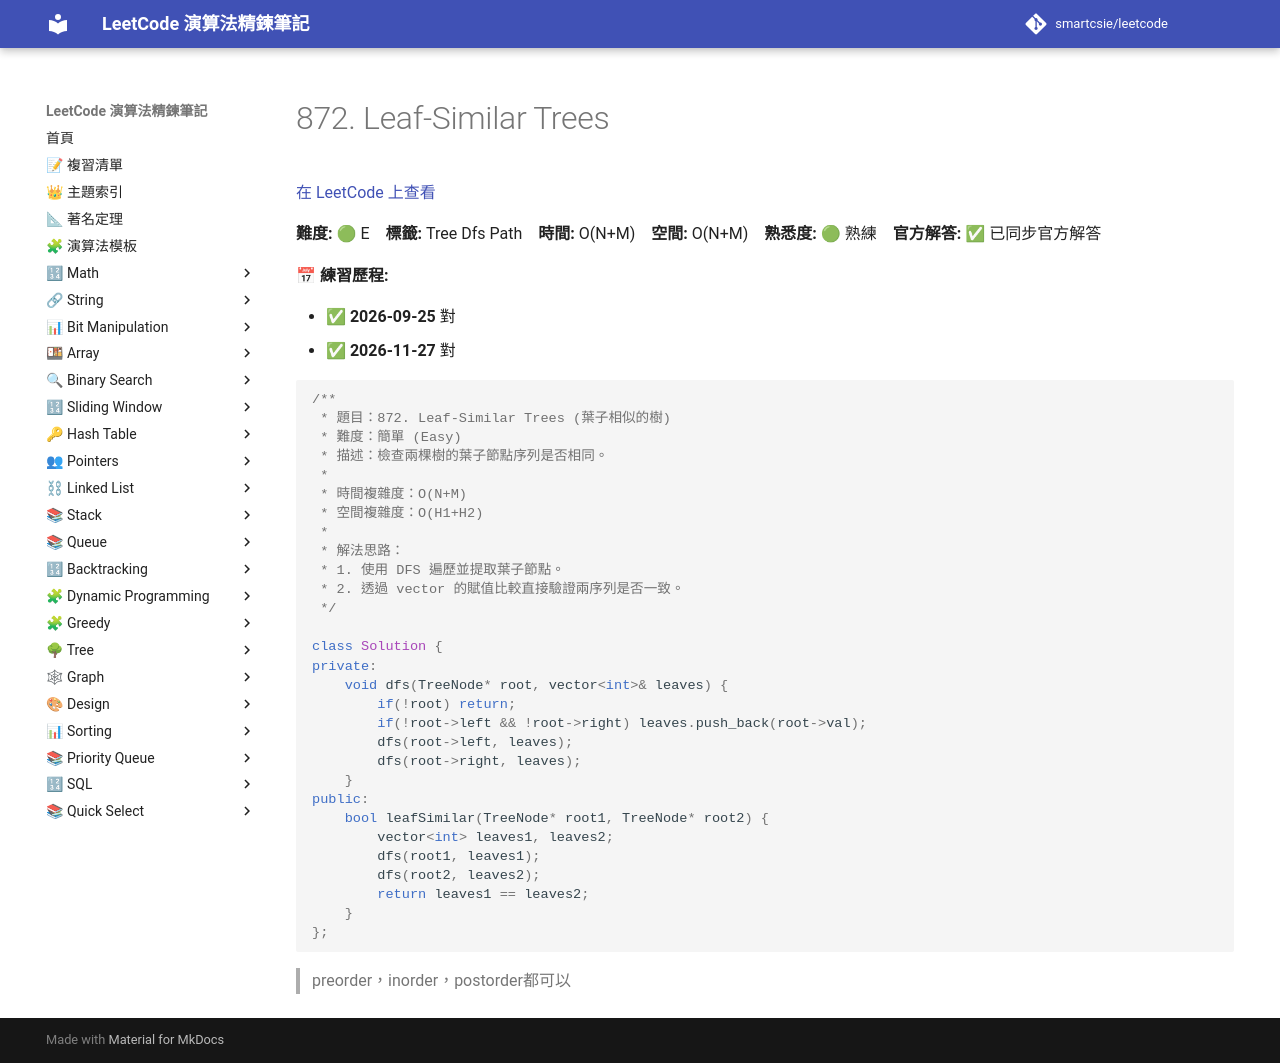

repository: smartcsie/leetcode · page: problems/0872/index.html · generator: mkdocs

# 872. Leaf-Similar Trees

[在 LeetCode 上查看](https://leetcode.com/problems/leaf-similar-trees)

**難度:** 🟢 E　**標籤:** Tree Dfs Path　**時間:** O(N+M)　**空間:** O(N+M)　**熟悉度:** 🟢 熟練　**官方解答:** ✅ 已同步官方解答

**📅 練習歷程:**

- ✅ **2026-09-25** 對
- ✅ **2026-11-27** 對

```cpp
/**
 * 題目：872. Leaf-Similar Trees (葉子相似的樹)
 * 難度：簡單 (Easy)
 * 描述：檢查兩棵樹的葉子節點序列是否相同。
 *
 * 時間複雜度：O(N+M)
 * 空間複雜度：O(H1+H2)
 *
 * 解法思路：
 * 1. 使用 DFS 遍歷並提取葉子節點。
 * 2. 透過 vector 的賦值比較直接驗證兩序列是否一致。
 */

class Solution {
private:
    void dfs(TreeNode* root, vector<int>& leaves) {
        if(!root) return;
        if(!root->left && !root->right) leaves.push_back(root->val);
        dfs(root->left, leaves);
        dfs(root->right, leaves);
    }
public:
    bool leafSimilar(TreeNode* root1, TreeNode* root2) {
        vector<int> leaves1, leaves2;
        dfs(root1, leaves1);
        dfs(root2, leaves2);
        return leaves1 == leaves2;
    }
};
```

> preorder，inorder，postorder都可以
